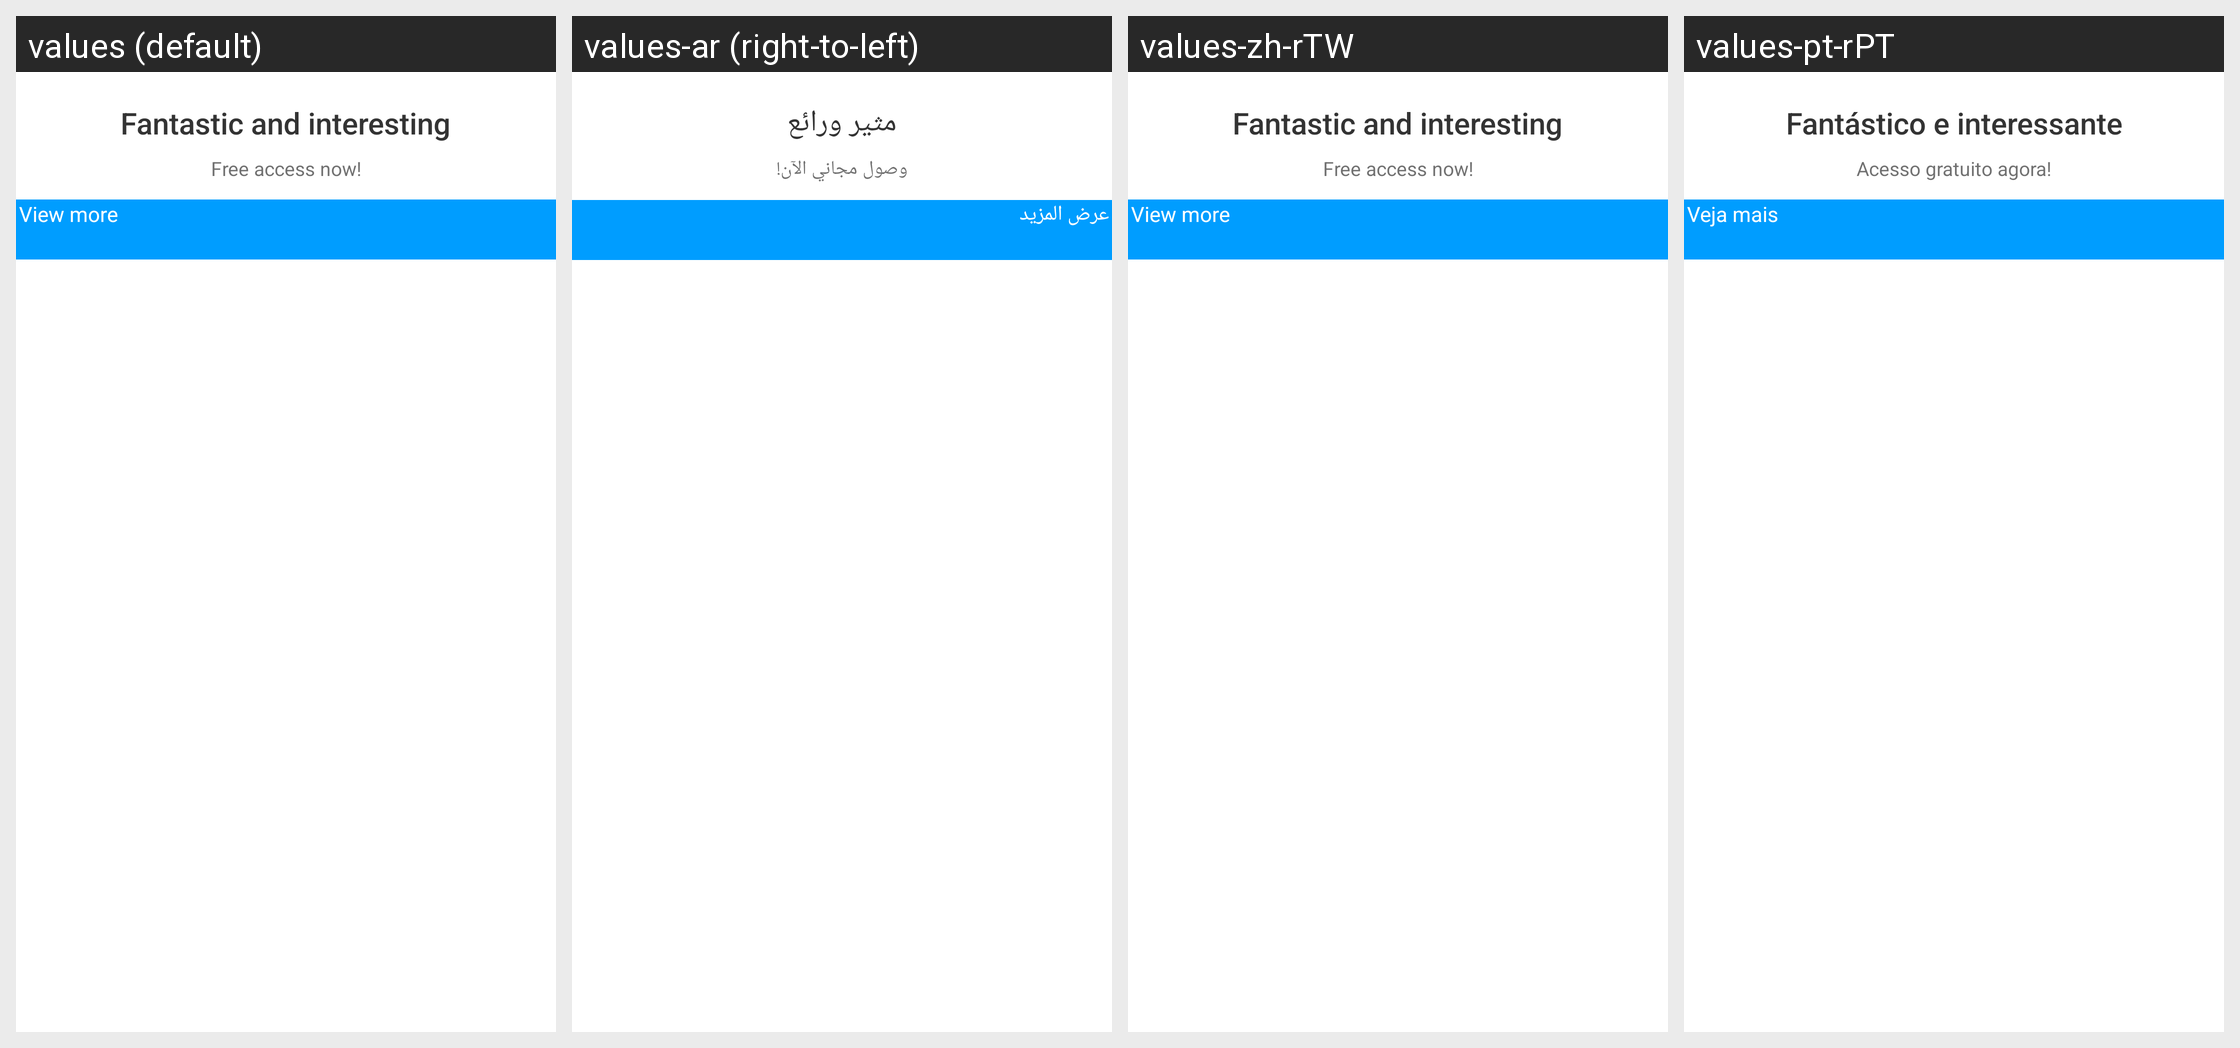

Locale-by-locale string values for the Android screen shown in this grid:
Android screen res/layout/bigo_ad_activity_interstitial_rich_video_component_20.xml rendered under 4 locales, left to right: values (default), values-ar (right-to-left), values-zh-rTW, values-pt-rPT. Device: Nexus 5 (rendered at 1080×1920; each locale shown at half size, 540×960, under a caption strip naming it); theme BrowserTheme.
Other locales in the repository, not shown: values-af, values-am, values-ar-rAE, values-as, values-az, values-be, values-bg, values-bn, values-bs, values-ca, values-cs, values-da, values-de, values-de-rDE, values-el, values-en, values-en-rAU, values-en-rCA, values-en-rGB, values-en-rUS, values-en-rXC, values-es, values-es-rES, values-es-rMX, values-es-rUS, values-et, values-eu, values-fa, values-fi, values-fr, values-fr-rCA, values-fr-rFR, values-gl, values-gu, values-hi, values-hi-rIN, values-hr, values-hu, values-hy, values-id, values-in, values-is, values-it, values-iw, values-ja, values-ja-rJP, values-ka, values-kk, values-km, values-kn, values-ko, values-ko-rKR, values-ky, values-lo, values-lt, values-lv, values-mk, values-ml, values-ml-rIN, values-mn, values-mr, values-ms, values-my, values-nb, values-ne, values-nl, values-or, values-pa, values-pl, values-pt, values-pt-rBR, values-ro, values-ru, values-ru-rRU, values-si, values-sk, values-sl, values-sq, values-sr, values-sv, values-sw, values-ta, values-ta-rIN, values-te, values-te-rIN, values-th, values-th-rTH, values-tl, values-tr, values-uk, values-ur, values-uz, values-vi, values-vi-rVN, values-zh, values-zh-rCN, values-zh-rHK, values-zu.
Strings drawn on this screen, with the default value and each locale's value (text and hints the layout hard-codes, and strings that could not be matched under every locale, appear in the picture but are not listed):

bigo_ad_title_default
  values: Fantastic and interesting
  values-ar: مثير ورائع
  values-zh-rTW: Fantastic and interesting  [not translated; the default value is used]
  values-pt-rPT: Fantástico e interessante  [from values-pt]

bigo_ad_description_default
  values: Free access now!
  values-ar: وصول مجاني الآن!
  values-zh-rTW: Free access now!  [not translated; the default value is used]
  values-pt-rPT: Acesso gratuito agora!  [from values-pt]

bigo_ad_cta_default
  values: View more
  values-ar: عرض المزيد
  values-zh-rTW: View more  [not translated; the default value is used]
  values-pt-rPT: Veja mais  [from values-pt]
